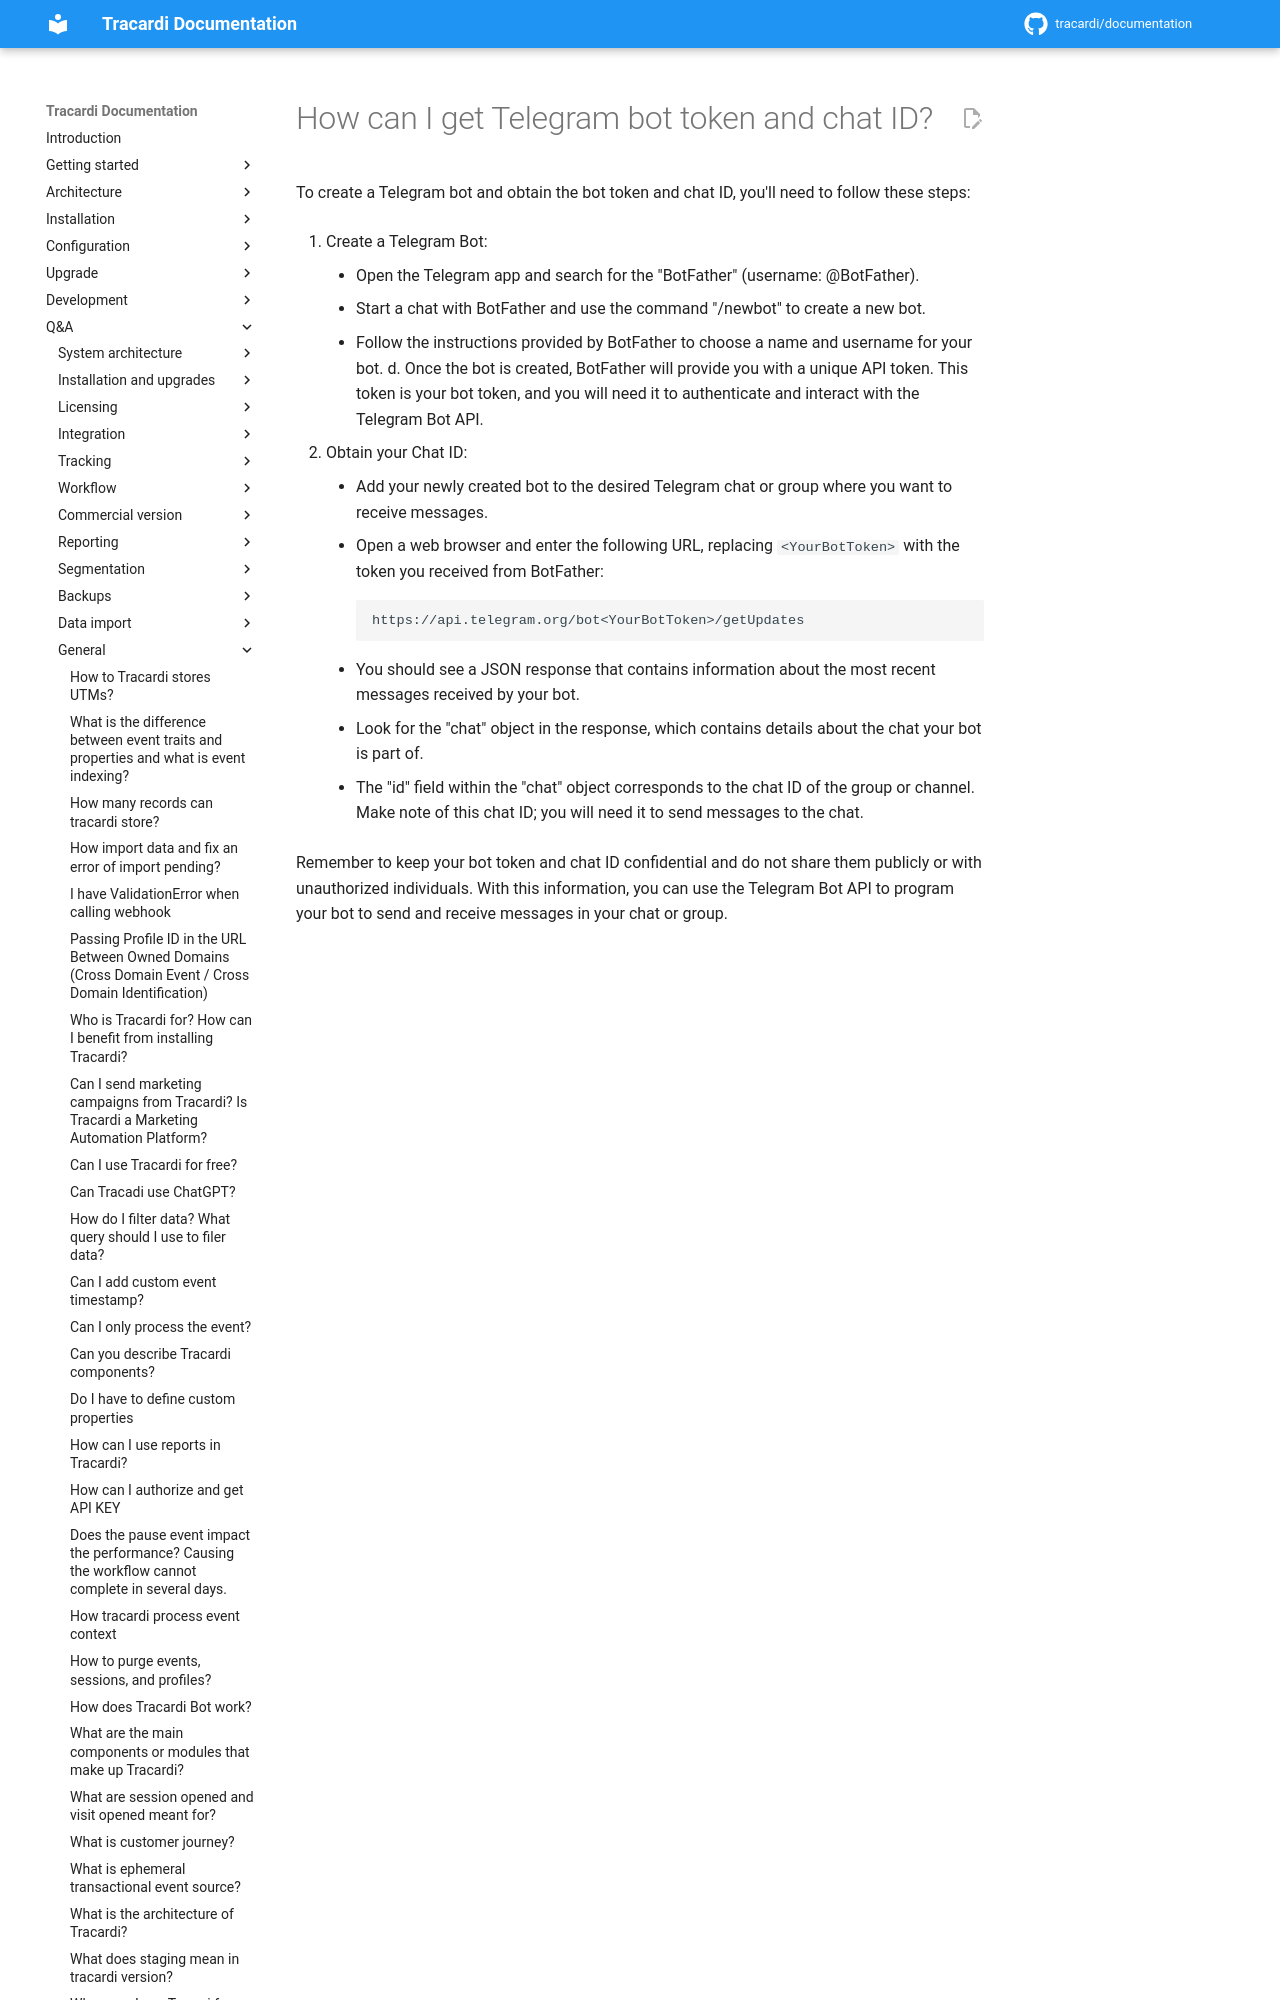

repository: Tracardi/documentation · page: 1.1.x/qa/how_can_i_get_telegram_bot/index.html · generator: mkdocs

# How can I get Telegram bot token and chat ID?

To create a Telegram bot and obtain the bot token and chat ID, you'll need to follow these steps:

1. Create a Telegram Bot:
    * Open the Telegram app and search for the "BotFather" (username: @BotFather).
    * Start a chat with BotFather and us
